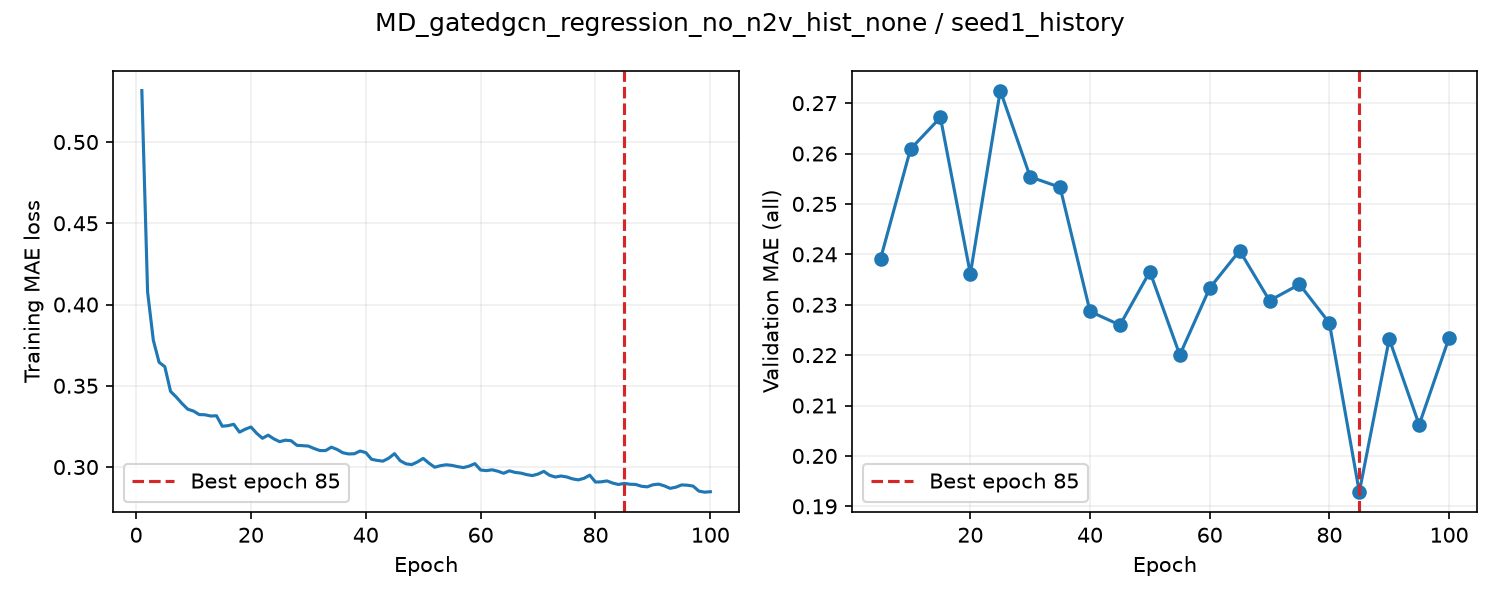

Values plotted in this chart, from the file beside it:
epoch, train_loss, valid_auroc, valid_mae, epoch_seconds, elapsed_seconds, is_best, best_epoch
1, 0.5316, , , 7.739, 7.741, False, 0
2, 0.4078, , , 7.864, 15.73, False, 0
3, 0.378, , , 7.791, 23.54, False, 0
4, 0.3645, , , 8.007, 31.57, False, 0
5, 0.3617, 0.8411, 0.2392, 16, 47.58, True, 5
6, 0.3465, , , 7.795, 55.55, False, 5
7, 0.343, , , 7.849, 63.42, False, 5
8, 0.3391, , , 8.342, 71.78, False, 5
9, 0.3356, , , 8.156, 79.96, False, 5
10, 0.3344, 0.8456, 0.2609, 16.78, 96.76, False, 5
11, 0.3323, , , 8.463, 105.4, False, 5
12, 0.3321, , , 8.313, 113.7, False, 5
13, 0.3314, , , 8.378, 122.1, False, 5
14, 0.3316, , , 8.325, 130.5, False, 5
15, 0.3251, 0.8427, 0.2672, 16.57, 147.1, False, 5
16, 0.3254, , , 8.388, 155.6, False, 5
17, 0.3263, , , 8.192, 163.8, False, 5
18, 0.3215, , , 8.26, 172.1, False, 5
19, 0.3233, , , 8.26, 180.4, False, 5
20, 0.3246, 0.847, 0.2361, 15.52, 195.9, True, 20
21, 0.3208, , , 8.499, 204.6, False, 20
22, 0.3177, , , 8.399, 213.2, False, 20
23, 0.3196, , , 8.301, 221.6, False, 20
24, 0.3173, , , 8.393, 230, False, 20
25, 0.3156, 0.85, 0.2725, 17.12, 247.1, False, 20
26, 0.3165, , , 8.445, 255.7, False, 20
27, 0.3162, , , 8.366, 264.1, False, 20
28, 0.3134, , , 8.543, 272.7, False, 20
29, 0.3131, , , 8.559, 281.3, False, 20
30, 0.3129, 0.8463, 0.2554, 16.98, 298.3, False, 20
31, 0.3114, , , 8.437, 306.9, False, 20
32, 0.3101, , , 8.36, 315.2, False, 20
33, 0.3101, , , 8.407, 323.7, False, 20
34, 0.3122, , , 8.035, 331.7, False, 20
35, 0.3108, 0.8492, 0.2533, 15.59, 347.4, False, 20
36, 0.3088, , , 7.85, 355.4, False, 20
37, 0.3081, , , 8.311, 363.7, False, 20
38, 0.3082, , , 8.294, 372, False, 20
39, 0.3098, , , 8.243, 380.3, False, 20
40, 0.3089, 0.8485, 0.2287, 16.49, 396.8, True, 40
41, 0.3048, , , 8.464, 405.4, False, 40
42, 0.3041, , , 8.322, 413.8, False, 40
43, 0.3036, , , 8.268, 422.1, False, 40
44, 0.3055, , , 8.59, 430.7, False, 40
45, 0.3082, 0.8506, 0.226, 16.4, 447.1, True, 45
46, 0.3039, , , 8.377, 455.7, False, 45
47, 0.302, , , 8.409, 464.1, False, 45
48, 0.3015, , , 8.421, 472.5, False, 45
49, 0.3031, , , 8.368, 480.9, False, 45
50, 0.3053, 0.8495, 0.2366, 15.87, 496.8, False, 45
51, 0.3024, , , 8.288, 505.3, False, 45
52, 0.2999, , , 8.099, 513.4, False, 45
53, 0.3008, , , 8.279, 521.7, False, 45
54, 0.3014, , , 8.306, 530, False, 45
55, 0.301, 0.8455, 0.22, 15.88, 545.9, True, 55
56, 0.3002, , , 8.086, 554.2, False, 55
57, 0.2997, , , 8.228, 562.4, False, 55
58, 0.3006, , , 8.123, 570.6, False, 55
59, 0.3021, , , 8.21, 578.8, False, 55
60, 0.2982, 0.8442, 0.2333, 15.26, 594.1, False, 55
... 40 more rows
